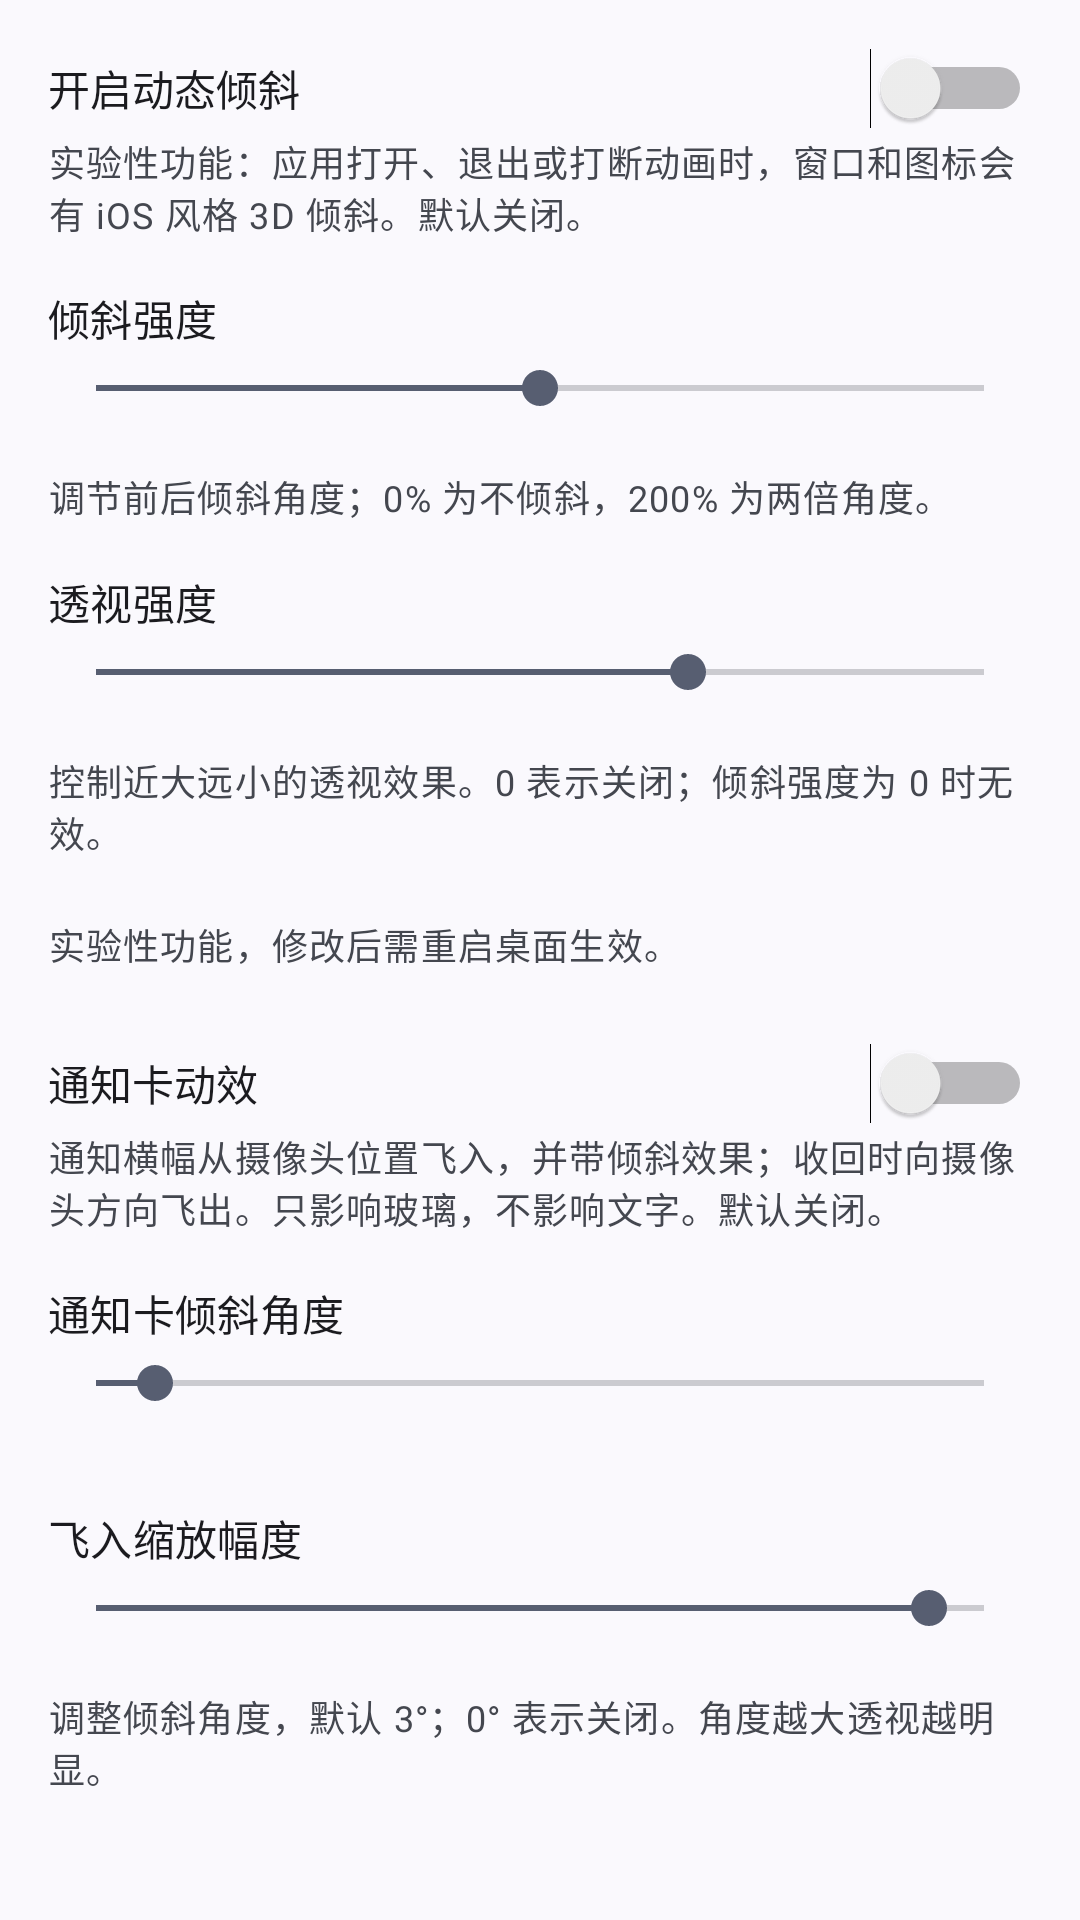

This screen was rendered from an Android layout file. Write that file and the resources it references.
<!-- AndroidManifest.xml: application theme Theme.LiquidGlass -->
<!-- res/layout/view_cat_tilt.xml -->
<?xml version="1.0" encoding="utf-8"?>
<ScrollView xmlns:android="http://schemas.android.com/apk/res/android"
    android:layout_width="match_parent"
    android:layout_height="match_parent"
    android:fillViewport="true">

    <LinearLayout
        android:layout_width="match_parent"
        android:layout_height="wrap_content"
        android:orientation="vertical"
        android:padding="16dp">

        <Switch
            android:id="@+id/switchAnimTilt"
            android:layout_width="match_parent"
            android:layout_height="wrap_content"
            android:text="@string/settings_anim_tilt_enabled" />

        <TextView
            android:layout_width="match_parent"
            android:layout_height="wrap_content"
            android:layout_marginTop="2dp"
            android:text="@string/settings_anim_tilt_enabled_desc"
            android:textAppearance="?attr/textAppearanceBodySmall"
            android:textColor="?android:attr/textColorSecondary" />

        <TextView
            android:layout_width="wrap_content"
            android:layout_height="wrap_content"
            android:layout_marginTop="16dp"
            android:text="@string/settings_anim_tilt_strength"
            android:textAppearance="?attr/textAppearanceTitleSmall" />

        <SeekBar
            android:id="@+id/seekAnimTiltStrength"
            android:layout_width="match_parent"
            android:layout_height="wrap_content"
            android:layout_marginTop="4dp"
            android:max="200"
            android:progress="100" />

        <TextView
            android:id="@+id/animTiltStrengthValue"
            android:layout_width="wrap_content"
            android:layout_height="wrap_content"
            android:textAppearance="?attr/textAppearanceBodySmall"
            android:textColor="?android:attr/textColorSecondary" />

        <TextView
            android:layout_width="match_parent"
            android:layout_height="wrap_content"
            android:layout_marginTop="2dp"
            android:text="@string/settings_anim_tilt_strength_desc"
            android:textAppearance="?attr/textAppearanceBodySmall"
            android:textColor="?android:attr/textColorSecondary" />

        <TextView
            android:layout_width="wrap_content"
            android:layout_height="wrap_content"
            android:layout_marginTop="16dp"
            android:text="@string/settings_anim_tilt_perspective"
            android:textAppearance="?attr/textAppearanceTitleSmall" />

        <SeekBar
            android:id="@+id/seekAnimTiltPerspective"
            android:layout_width="match_parent"
            android:layout_height="wrap_content"
            android:layout_marginTop="4dp"
            android:max="150"
            android:progress="100" />

        <TextView
            android:id="@+id/animTiltPerspectiveValue"
            android:layout_width="wrap_content"
            android:layout_height="wrap_content"
            android:textAppearance="?attr/textAppearanceBodySmall"
            android:textColor="?android:attr/textColorSecondary" />

        <TextView
            android:layout_width="match_parent"
            android:layout_height="wrap_content"
            android:layout_marginTop="2dp"
            android:text="@string/settings_anim_tilt_perspective_desc"
            android:textAppearance="?attr/textAppearanceBodySmall"
            android:textColor="?android:attr/textColorSecondary" />

        
        <TextView
            android:layout_width="match_parent"
            android:layout_height="wrap_content"
            android:layout_marginTop="20dp"
            android:text="@string/settings_anim_tilt_restart_note"
            android:textAppearance="?attr/textAppearanceBodySmall"
            android:textColor="?android:attr/textColorSecondary" />

        
        <Switch
            android:id="@+id/switchNotifTilt"
            android:layout_width="match_parent"
            android:layout_height="wrap_content"
            android:layout_marginTop="24dp"
            android:text="@string/settings_notif_tilt_enabled" />

        <TextView
            android:layout_width="match_parent"
            android:layout_height="wrap_content"
            android:layout_marginTop="2dp"
            android:text="@string/settings_notif_tilt_enabled_desc"
            android:textAppearance="?attr/textAppearanceBodySmall"
            android:textColor="?android:attr/textColorSecondary" />

        <TextView
            android:layout_width="wrap_content"
            android:layout_height="wrap_content"
            android:layout_marginTop="16dp"
            android:text="@string/settings_notif_tilt_strength"
            android:textAppearance="?attr/textAppearanceTitleSmall" />

        <SeekBar
            android:id="@+id/seekNotifTiltStrength"
            android:layout_width="match_parent"
            android:layout_height="wrap_content"
            android:layout_marginTop="4dp"
            android:max="45"
            android:progress="3" />

        <TextView
            android:id="@+id/notifTiltStrengthValue"
            android:layout_width="wrap_content"
            android:layout_height="wrap_content"
            android:textAppearance="?attr/textAppearanceBodySmall"
            android:textColor="?android:attr/textColorSecondary" />

        <TextView
            android:layout_width="wrap_content"
            android:layout_height="wrap_content"
            android:layout_marginTop="16dp"
            android:text="@string/settings_notif_fly_scale"
            android:textAppearance="?attr/textAppearanceTitleSmall" />

        <SeekBar
            android:id="@+id/seekNotifFlyScale"
            android:layout_width="match_parent"
            android:layout_height="wrap_content"
            android:layout_marginTop="4dp"
            android:max="80"
            android:progress="75" />

        <TextView
            android:id="@+id/notifFlyScaleValue"
            android:layout_width="wrap_content"
            android:layout_height="wrap_content"
            android:textAppearance="?attr/textAppearanceBodySmall"
            android:textColor="?android:attr/textColorSecondary" />

        <TextView
            android:layout_width="match_parent"
            android:layout_height="wrap_content"
            android:layout_marginTop="2dp"
            android:text="@string/settings_notif_tilt_strength_desc"
            android:textAppearance="?attr/textAppearanceBodySmall"
            android:textColor="?android:attr/textColorSecondary" />

    </LinearLayout>
</ScrollView>
<!-- resources referenced by this layout -->
<resources>
  <string name="settings_anim_tilt_enabled">开启动态倾斜</string>
  <string name="settings_anim_tilt_enabled_desc">实验性功能：应用打开、退出或打断动画时，窗口和图标会有 iOS 风格 3D 倾斜。默认关闭。</string>
  <string name="settings_anim_tilt_perspective">透视强度</string>
  <string name="settings_anim_tilt_perspective_desc" formatted="false">控制近大远小的透视效果。0 表示关闭；倾斜强度为 0 时无效。</string>
  <string name="settings_anim_tilt_restart_note">实验性功能，修改后需重启桌面生效。</string>
  <string name="settings_anim_tilt_strength">倾斜强度</string>
  <string name="settings_anim_tilt_strength_desc" formatted="false">调节前后倾斜角度；0% 为不倾斜，200% 为两倍角度。</string>
  <string name="settings_notif_fly_scale">飞入缩放幅度</string>
  <string name="settings_notif_tilt_enabled">通知卡动效</string>
  <string name="settings_notif_tilt_enabled_desc" formatted="false">通知横幅从摄像头位置飞入，并带倾斜效果；收回时向摄像头方向飞出。只影响玻璃，不影响文字。默认关闭。</string>
  <string name="settings_notif_tilt_strength">通知卡倾斜角度</string>
  <string name="settings_notif_tilt_strength_desc" formatted="false">调整倾斜角度，默认 3°；0° 表示关闭。角度越大透视越明显。</string>
  <style name="Theme.LiquidGlass" parent="Theme.Material3.DynamicColors.DayNight.NoActionBar" />
</resources>
